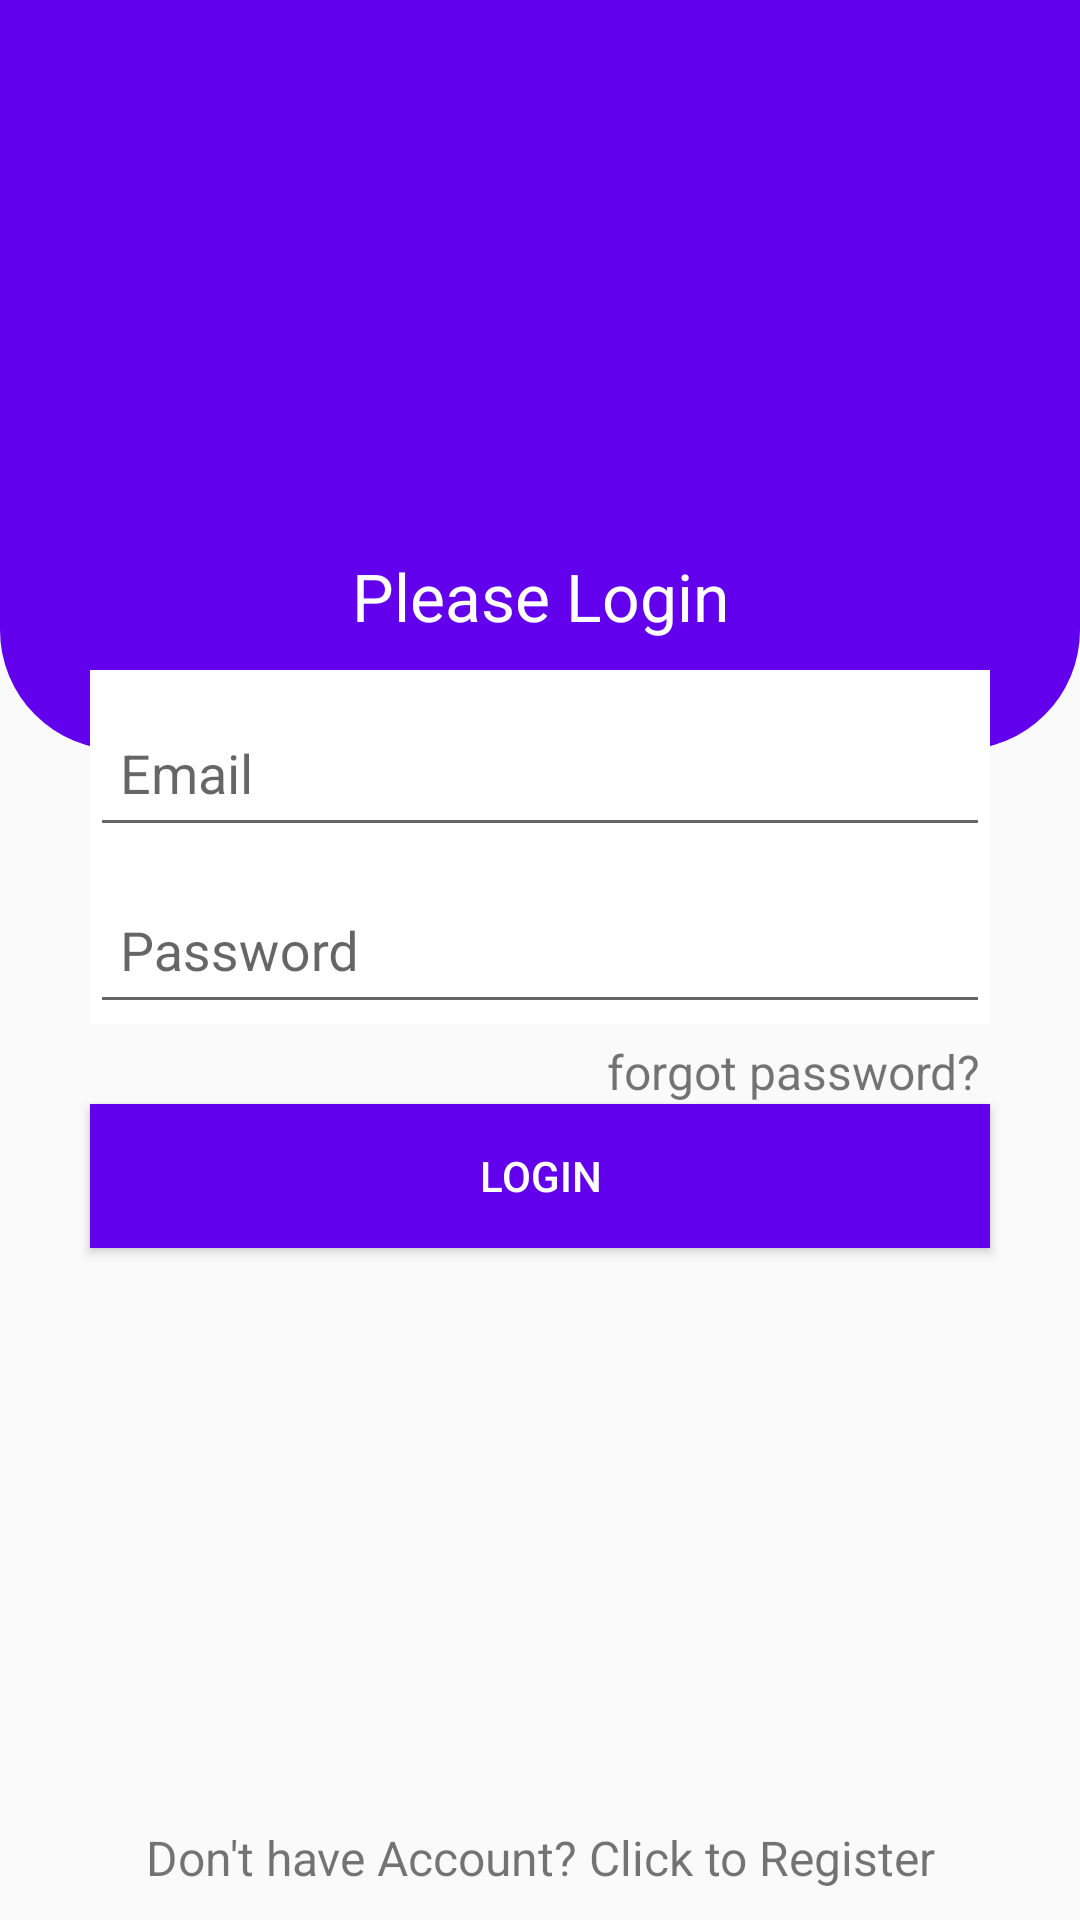

Write the Android layout XML for this screen, with the resource values it uses.
<!-- AndroidManifest.xml: application theme Theme.Design.Light.NoActionBar -->
<!-- res/layout/activity_login.xml -->
<?xml version="1.0" encoding="utf-8"?>
<androidx.constraintlayout.widget.ConstraintLayout
    xmlns:android="http://schemas.android.com/apk/res/android"
    xmlns:app="http://schemas.android.com/apk/res-auto"
    xmlns:tools="http://schemas.android.com/tools"
    android:layout_width="match_parent"
    android:layout_height="match_parent"
    android:background="@drawable/back01"
    tools:context=".LoginActivity">

    <ImageView
        android:id="@+id/imageView"
        android:layout_width="0dp"
        android:layout_height="250dp"
        android:background="@drawable/shape_toolbar"
        app:layout_constraintEnd_toEndOf="parent"
        app:layout_constraintStart_toStartOf="parent"
        app:layout_constraintTop_toTopOf="parent" />

    <ImageView
        android:id="@+id/imageView2"
        android:layout_width="100dp"
        android:layout_height="100dp"
        android:layout_marginTop="64dp"
        android:src="@drawable/logo"
        app:layout_constraintEnd_toEndOf="parent"
        app:layout_constraintHorizontal_bias="0.498"
        app:layout_constraintStart_toStartOf="parent"
        app:layout_constraintTop_toTopOf="parent" />

    <TextView
        android:id="@+id/textview"
        android:layout_width="wrap_content"
        android:layout_height="wrap_content"
        android:layout_marginTop="20dp"
        android:text="Please Login"
        android:textColor="@color/white"
        android:textSize="22sp"
        app:layout_constraintEnd_toEndOf="parent"
        app:layout_constraintStart_toStartOf="parent"
        app:layout_constraintTop_toBottomOf="@+id/imageView2" />

    <com.google.android.material.textfield.TextInputLayout
        android:id="@+id/layoutEt1"
        android:layout_marginTop="10dp"
        android:layout_width="match_parent"
        android:layout_height="wrap_content"
        android:layout_marginHorizontal="30dp"
        android:background="@color/white"
        app:layout_constraintEnd_toEndOf="parent"
        app:layout_constraintStart_toStartOf="parent"
        app:layout_constraintTop_toBottomOf="@+id/textview">

        <com.google.android.material.textfield.TextInputEditText
            android:id="@+id/emailEt"
            android:layout_width="match_parent"
            android:layout_height="48dp"
            android:hint="Email"
            android:padding="10dp" />

    </com.google.android.material.textfield.TextInputLayout>

    <com.google.android.material.textfield.TextInputLayout
        android:id="@+id/layoutEt2"
        android:layout_width="match_parent"
        android:layout_height="wrap_content"
        android:layout_marginHorizontal="30dp"
        android:background="@color/white"
        app:layout_constraintEnd_toEndOf="parent"
        app:layout_constraintStart_toStartOf="parent"
        app:layout_constraintTop_toBottomOf="@+id/layoutEt1">

        <com.google.android.material.textfield.TextInputEditText
            android:id="@+id/passwordEt"
            android:layout_width="match_parent"
            android:layout_height="48dp"
            android:hint="Password"
            android:padding="10dp" />

    </com.google.android.material.textfield.TextInputLayout>

    <TextView
        android:id="@+id/forgottv"
        android:layout_width="wrap_content"
        android:layout_height="wrap_content"
        android:layout_marginTop="5dp"
        android:layout_marginRight="33dp"
        android:text="forgot password?"
        android:textSize="16sp"
        app:layout_constraintEnd_toEndOf="parent"
        app:layout_constraintTop_toBottomOf="@id/layoutEt2" />

    <Button
        android:id="@+id/loginBtn"
        android:layout_width="match_parent"
        android:layout_height="wrap_content"
        android:layout_marginHorizontal="30dp"
        android:background="@color/purple_500"
        android:text="Login"
        android:textColor="@color/white"
        app:layout_constraintEnd_toEndOf="parent"
        app:layout_constraintStart_toStartOf="parent"
        app:layout_constraintTop_toBottomOf="@+id/forgottv" />

    <TextView
        android:id="@+id/noAccountClick"
        android:layout_width="match_parent"
        android:layout_height="wrap_content"
        android:layout_marginHorizontal="30dp"
        android:layout_marginBottom="10dp"
        android:gravity="center"
        android:text="Don't have Account? Click to Register"
        android:textSize="16sp"
        app:layout_constraintBottom_toBottomOf="parent"
        app:layout_constraintEnd_toEndOf="parent"
        app:layout_constraintStart_toStartOf="parent" />

</androidx.constraintlayout.widget.ConstraintLayout>
<!-- resources referenced by this layout -->
<resources>
  <!-- drawable shape_toolbar (drawable) -->
  <?xml version="1.0" encoding="utf-8"?>
  <shape xmlns:android="http://schemas.android.com/apk/res/android"
  
      android:shape="rectangle">
      <solid android:color="@color/purple_500"/>
      <corners android:bottomLeftRadius="40dp"
          android:bottomRightRadius="40dp"/>
  
  </shape>
  <!-- not gathered from this repository: default colours our renderer supplied (Android Studio template values) -->
  <color name="purple_500">#FF6200EE</color>
  <color name="white">#FFFFFFFF</color>
</resources>
